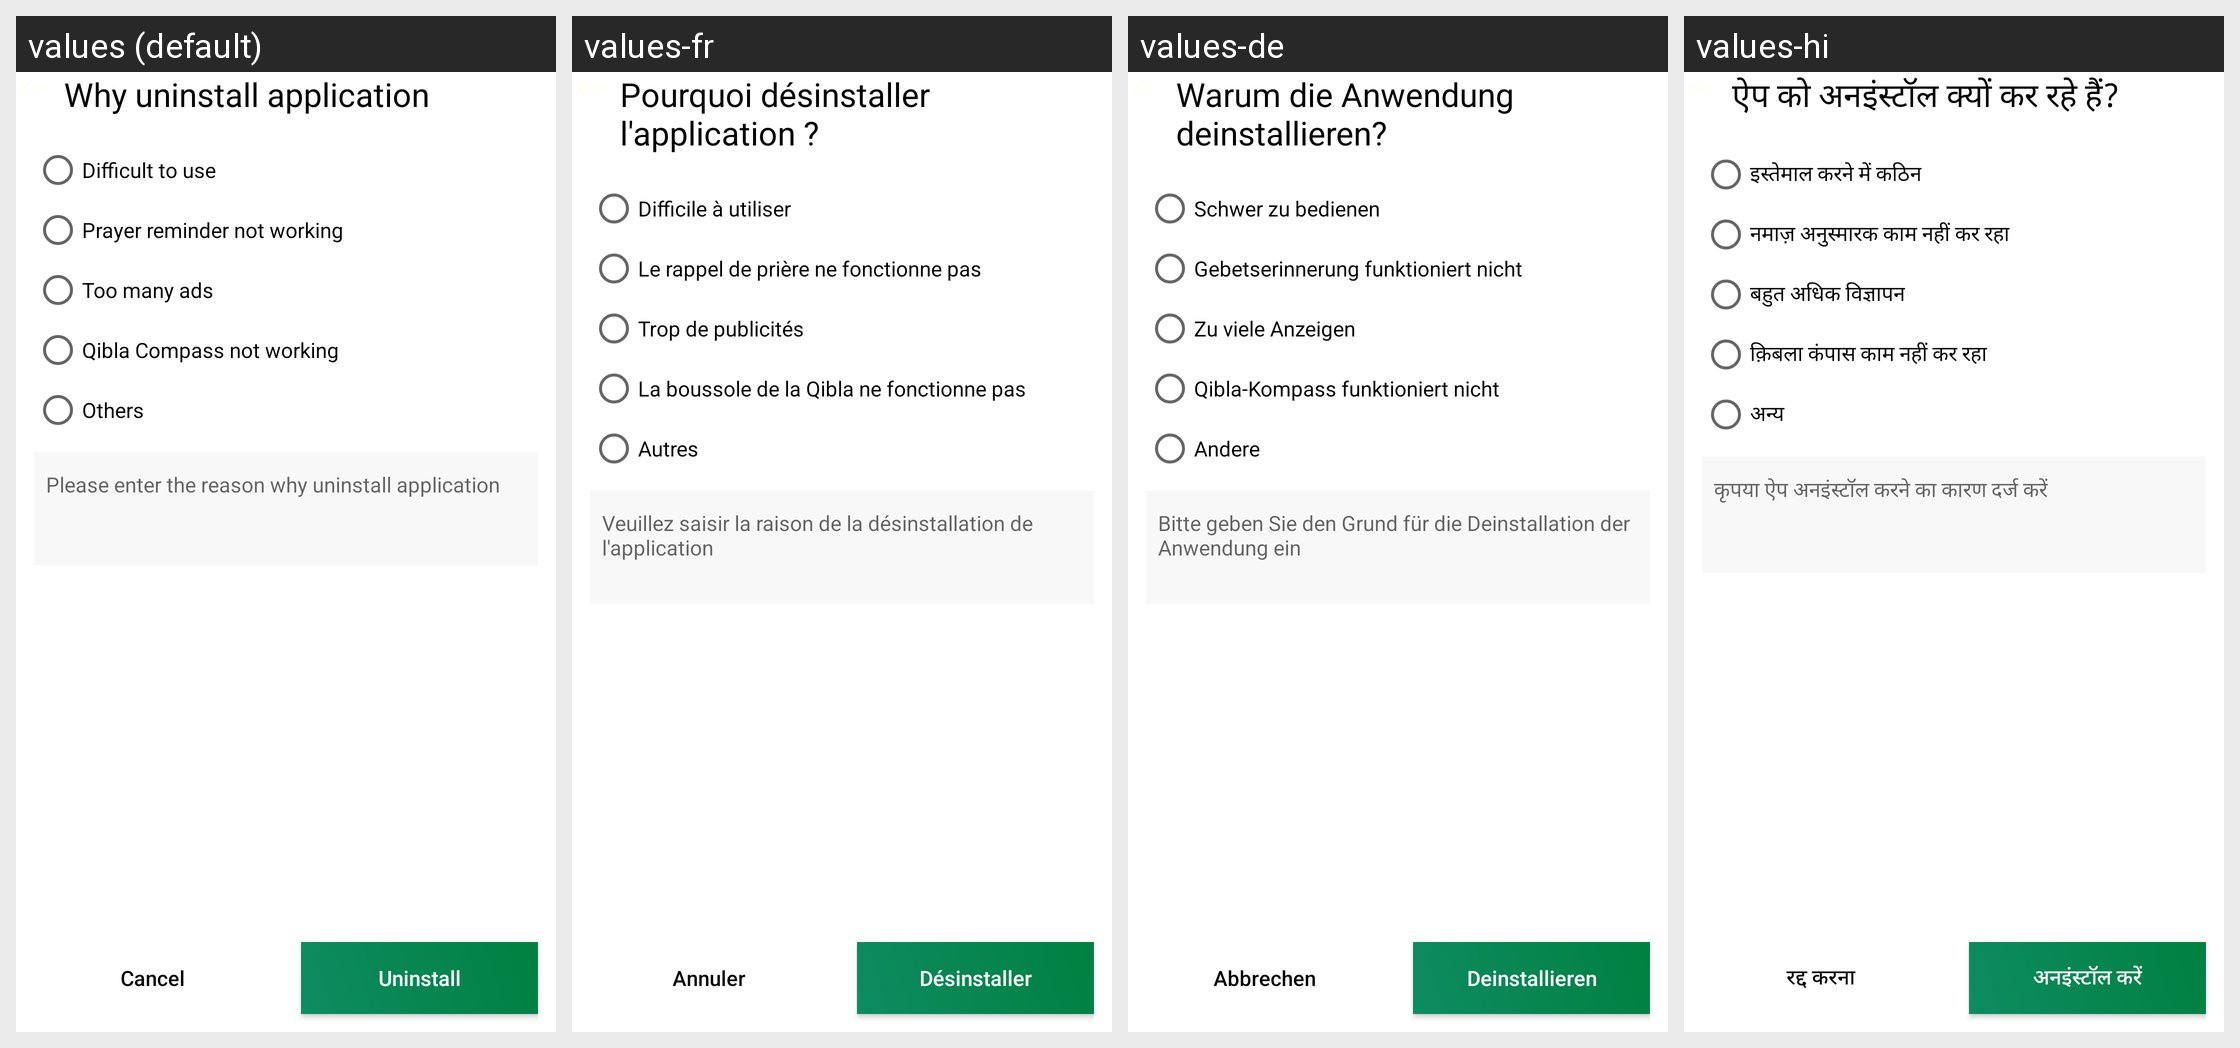

Translations of the strings shown on this Android screen, per locale in the grid:
Android screen res/layout/activity_uninstall_reason.xml rendered under 4 locales, left to right: values (default), values-fr, values-de, values-hi. Device: Nexus 5 (rendered at 1080×1920; each locale shown at half size, 540×960, under a caption strip naming it); theme Theme.Main.
Other locales in the repository, not shown: values-ar, values-bn, values-es, values-in, values-ja, values-ko, values-pt, values-pt-rBR, values-ru, values-tr, values-zh-rCN, values-zh-rTW.
Strings drawn on this screen, with the default value and each locale's value (text and hints the layout hard-codes, and strings that could not be matched under every locale, appear in the picture but are not listed):

why_uninstall_application
  values: Why uninstall application
  values-fr: Pourquoi désinstaller l'application ?
  values-de: Warum die Anwendung deinstallieren?
  values-hi: ऐप को अनइंस्टॉल क्यों कर रहे हैं?

difficult_to_use
  values: Difficult to use
  values-fr: Difficile à utiliser
  values-de: Schwer zu bedienen
  values-hi: इस्तेमाल करने में कठिन

prayer_reminder_not_working
  values: Prayer reminder not working
  values-fr: Le rappel de prière ne fonctionne pas
  values-de: Gebetserinnerung funktioniert nicht
  values-hi: नमाज़ अनुस्मारक काम नहीं कर रहा

too_many_ads
  values: Too many ads
  values-fr: Trop de publicités
  values-de: Zu viele Anzeigen
  values-hi: बहुत अधिक विज्ञापन

qibla_compass_not_working
  values: Qibla Compass not working
  values-fr: La boussole de la Qibla ne fonctionne pas
  values-de: Qibla-Kompass funktioniert nicht
  values-hi: क़िबला कंपास काम नहीं कर रहा

others
  values: Others
  values-fr: Autres
  values-de: Andere
  values-hi: अन्य

please_enter_the_reason_why_uninstall_application
  values: Please enter the reason why uninstall application
  values-fr: Veuillez saisir la raison de la désinstallation de l'application
  values-de: Bitte geben Sie den Grund für die Deinstallation der Anwendung ein
  values-hi: कृपया ऐप अनइंस्टॉल करने का कारण दर्ज करें

string_cancel
  values: Cancel
  values-fr: Annuler
  values-de: Abbrechen
  values-hi: रद्द करना

uninstall
  values: Uninstall
  values-fr: Désinstaller
  values-de: Deinstallieren
  values-hi: अनइंस्टॉल करें
